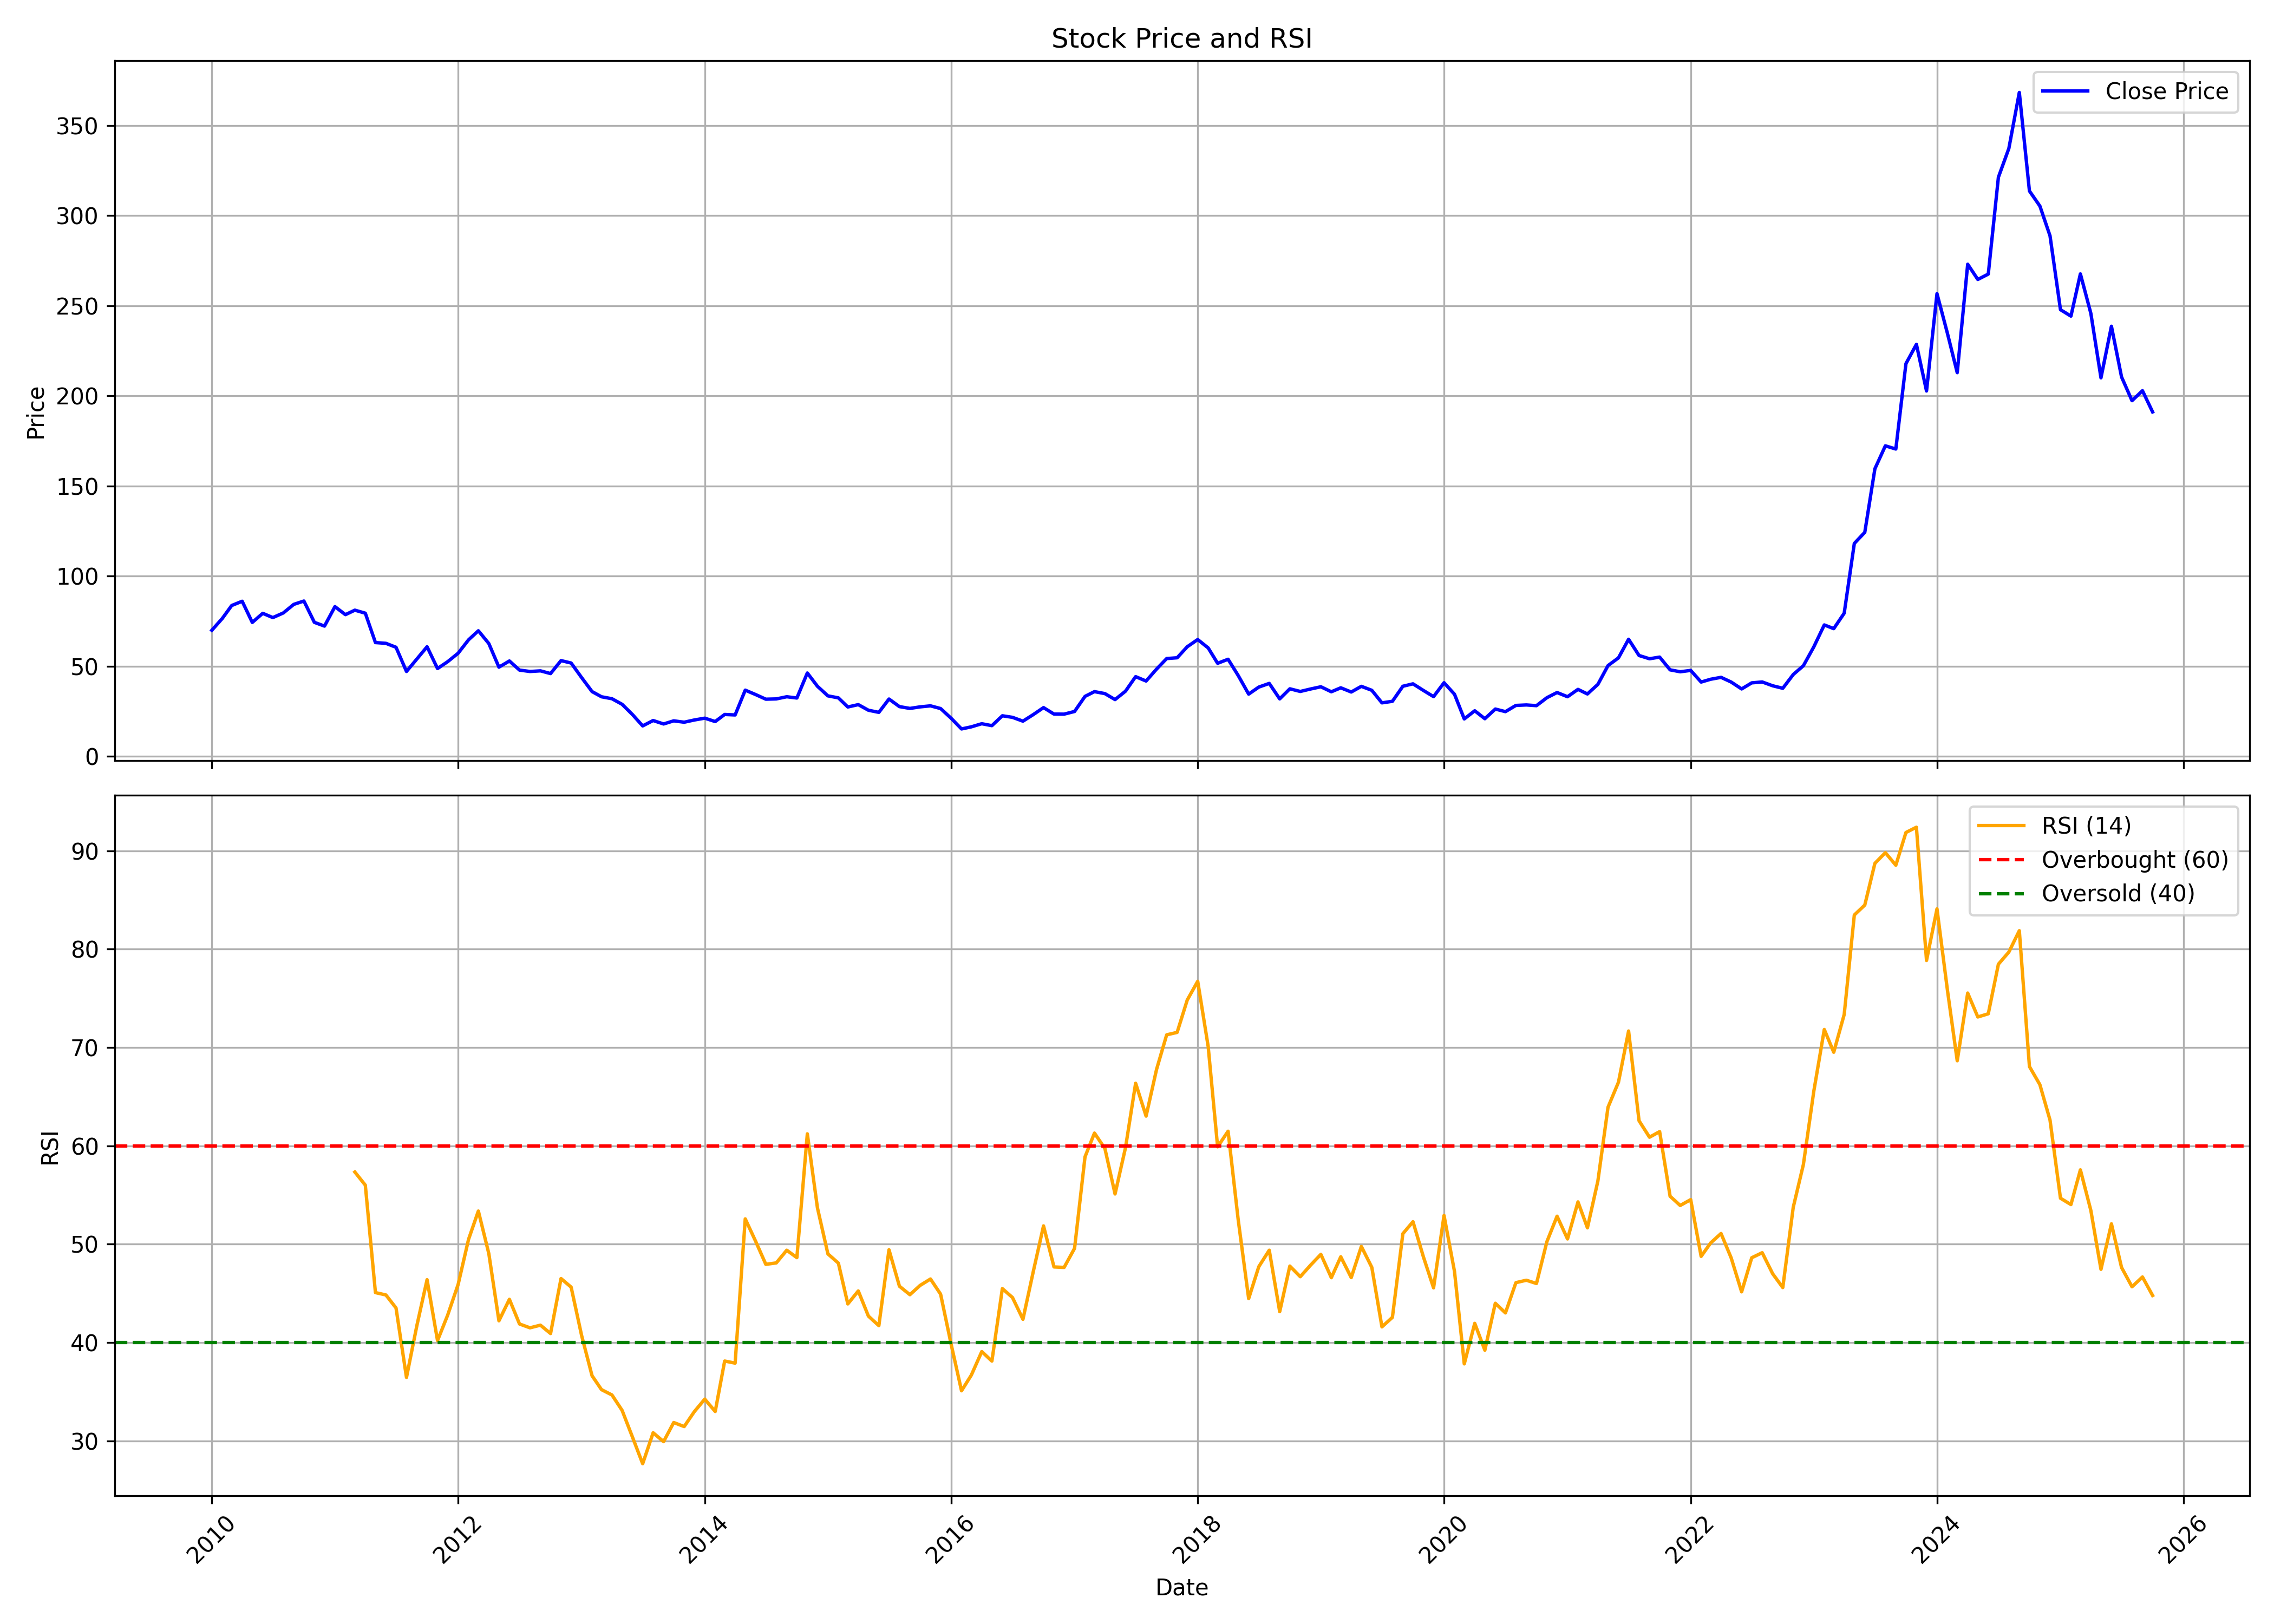

The table this chart was drawn from, first rows:
, date, symbol, open, high, low, close, volume, rsi
0, 2010-01-01, JINDALSAW, 74.8, 84.08, 65.42, 69.94, 85531908, 
1, 2010-02-01, JINDALSAW, 69.35, 82.21, 68.68, 76.48, 99042098, 
2, 2010-03-01, JINDALSAW, 76.48, 88.57, 76.48, 83.69, 112595794, 
3, 2010-04-01, JINDALSAW, 84.12, 89.44, 81.78, 86.05, 70414508, 
4, 2010-05-01, JINDALSAW, 85.89, 86.01, 69.48, 74.31, 47290874, 
5, 2010-06-01, JINDALSAW, 74.07, 82.31, 70.92, 79.35, 29197696, 
6, 2010-07-01, JINDALSAW, 79.71, 82.68, 76.67, 76.99, 19357382, 
7, 2010-08-01, JINDALSAW, 77.42, 84.63, 77.05, 79.57, 33457032, 
8, 2010-09-01, JINDALSAW, 80.38, 87.35, 79.29, 84.32, 22868996, 
9, 2010-10-01, JINDALSAW, 85.58, 92.9, 82.67, 86.18, 33229336, 
10, 2010-11-01, JINDALSAW, 87.98, 91.09, 67.41, 74.35, 19621302, 
11, 2010-12-01, JINDALSAW, 74.35, 77.12, 59.78, 72.27, 18842642, 
12, 2011-01-01, JINDALSAW, 72.57, 89.17, 72.53, 83.07, 41425952, 
13, 2011-02-01, JINDALSAW, 82.83, 87.96, 69.77, 78.61, 18765046, 
14, 2011-03-01, JINDALSAW, 77.4, 85.21, 65.07, 81.11, 18620362, 57.34
15, 2011-04-01, JINDALSAW, 81.24, 83.62, 77.72, 79.42, 12655722, 56
16, 2011-05-01, JINDALSAW, 79.46, 80.45, 59.7, 63.13, 24956758, 45.08
17, 2011-06-01, JINDALSAW, 63.41, 65.79, 53.64, 62.72, 21196832, 44.84
18, 2011-07-01, JINDALSAW, 62.95, 69.45, 57.72, 60.52, 9366782, 43.51
19, 2011-08-01, JINDALSAW, 60.28, 61.63, 43.04, 47.1, 16303360, 36.45
20, 2011-09-01, JINDALSAW, 47.1, 55.03, 46.33, 54.1, 18855836, 41.76
21, 2011-10-01, JINDALSAW, 53.16, 61.47, 51.21, 60.81, 20535020, 46.39
22, 2011-11-01, JINDALSAW, 59.98, 61.67, 43.3, 48.73, 20668032, 40.2
23, 2011-12-01, JINDALSAW, 49.61, 53.52, 45.14, 52.53, 9432206, 42.78
24, 2012-01-01, JINDALSAW, 52.91, 58.72, 50.43, 57.22, 7795920, 45.89
25, 2012-02-01, JINDALSAW, 58.64, 67.09, 54, 64.67, 15160762, 50.5
26, 2012-03-01, JINDALSAW, 65.07, 72.64, 60.93, 69.68, 8623734, 53.37
27, 2012-04-01, JINDALSAW, 70.12, 70.12, 60.57, 62.61, 6373716, 49.05
28, 2012-05-01, JINDALSAW, 62.03, 63.01, 47.99, 49.49, 8748008, 42.21
29, 2012-06-01, JINDALSAW, 49.31, 53.28, 48.07, 52.93, 8785090, 44.39
30, 2012-07-01, JINDALSAW, 53.86, 55.3, 47.33, 47.87, 6697920, 41.88
31, 2012-08-01, JINDALSAW, 45.94, 49.13, 45.44, 47.09, 5665900, 41.49
32, 2012-09-01, JINDALSAW, 46.85, 49.33, 44.4, 47.45, 8548262, 41.76
33, 2012-10-01, JINDALSAW, 48.28, 48.94, 43.91, 45.94, 5917742, 40.91
34, 2012-11-01, JINDALSAW, 45.98, 55.55, 45.6, 53.13, 24727394, 46.5
35, 2012-12-01, JINDALSAW, 53.58, 53.84, 48.34, 51.78, 34027700, 45.63
36, 2013-01-01, JINDALSAW, 52.47, 55.07, 42.34, 43.73, 15395044, 40.72
37, 2013-02-01, JINDALSAW, 43.71, 45.04, 35.37, 35.95, 8988714, 36.62
38, 2013-03-01, JINDALSAW, 35.61, 40.46, 31.02, 33.07, 6767598, 35.21
39, 2013-04-01, JINDALSAW, 33.42, 37.4, 31.78, 31.99, 4723642, 34.66
40, 2013-05-01, JINDALSAW, 31.99, 34.16, 28.58, 28.9, 4425104, 33.1
41, 2013-06-01, JINDALSAW, 28.9, 28.92, 19.54, 23.16, 10013554, 30.36
42, 2013-07-01, JINDALSAW, 22.96, 25.74, 15.31, 16.92, 3007396, 27.67
43, 2013-08-01, JINDALSAW, 16.96, 20.91, 15.13, 19.9, 4342042, 30.82
44, 2013-09-01, JINDALSAW, 19.54, 22.32, 17.36, 17.99, 5327066, 29.92
45, 2013-10-01, JINDALSAW, 18.39, 20.71, 17.34, 19.72, 8523648, 31.86
46, 2013-11-01, JINDALSAW, 19.7, 21.9, 17.91, 18.96, 6744990, 31.45
47, 2013-12-01, JINDALSAW, 19.02, 22.25, 18.55, 20.2, 27200862, 32.97
48, 2014-01-01, JINDALSAW, 20.36, 26.1, 20.26, 21.2, 82677274, 34.24
49, 2014-02-01, JINDALSAW, 21.18, 22.13, 19.21, 19.33, 10516446, 32.99
50, 2014-03-01, JINDALSAW, 19.33, 23.73, 18.94, 23.26, 18996012, 38.12
51, 2014-04-01, JINDALSAW, 23.26, 26.28, 21.9, 22.99, 21098676, 37.9
52, 2014-05-01, JINDALSAW, 22.99, 38.11, 21.39, 36.75, 40606238, 52.57
53, 2014-06-01, JINDALSAW, 36.81, 39.42, 33.46, 34.28, 28794114, 50.28
54, 2014-07-01, JINDALSAW, 34.22, 36.38, 29.41, 31.73, 47884954, 47.95
55, 2014-08-01, JINDALSAW, 31.42, 34.51, 29.53, 31.88, 26894040, 48.1
56, 2014-09-01, JINDALSAW, 31.84, 40.43, 30.25, 33.09, 47103370, 49.39
57, 2014-10-01, JINDALSAW, 33.39, 35.37, 30.84, 32.39, 37214522, 48.63
58, 2014-11-01, JINDALSAW, 32.51, 47.81, 32.39, 46.27, 272212684, 61.22
59, 2014-12-01, JINDALSAW, 45.81, 48.2, 37.1, 38.89, 95344534, 53.69
... 130 more rows
